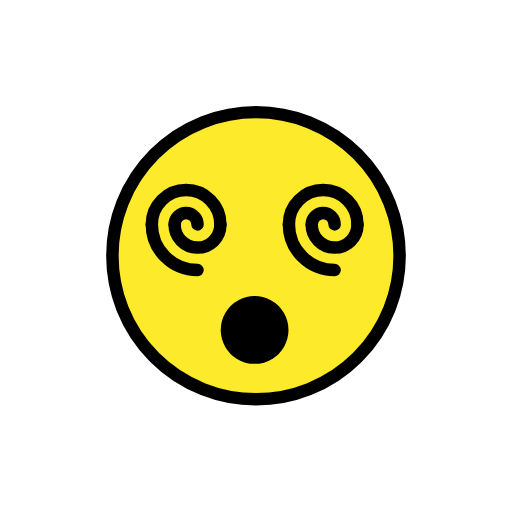
t = 0.00 s
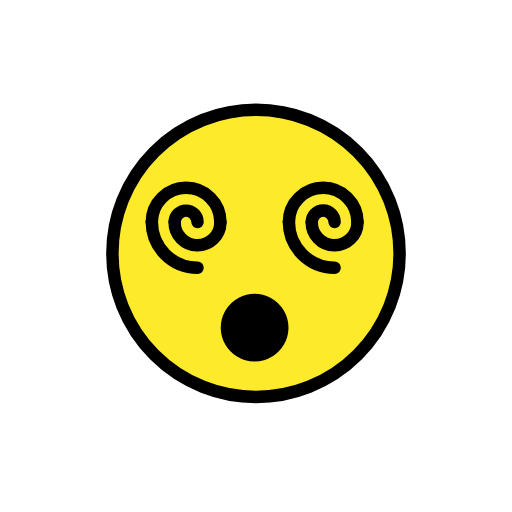
t = 0.48 s
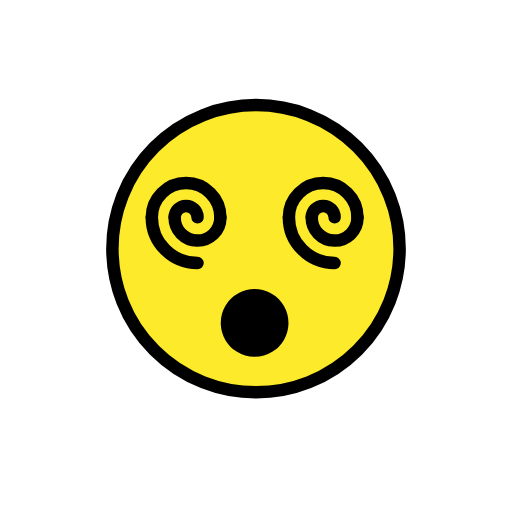
t = 1.43 s
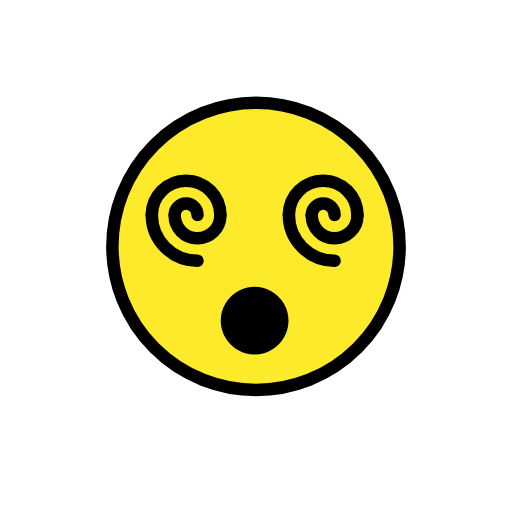
t = 1.90 s
t = 2.38 s: frame unchanged from t = 1.43 s, image omitted
t = 3.33 s: frame unchanged from t = 0.48 s, image omitted

The animated SVG that drew these frames (rendered in a browser with its animation timeline set to each time). Animation: 1 SMIL element (animateTransform=1); one cycle of 3.80 s, repeats indefinitely.

<?xml version='1.0' encoding='utf-8'?>
<svg xmlns="http://www.w3.org/2000/svg" id="emoji" viewBox="-5 -5 82 82" width="200" height="200" role="img">
  <title>OpenMoji: face with spiral eyes</title><g><g id="color">
    <path transform="translate(0 0)" fill="#fcea2b" d="M36,12.9583a23,23,0,1,0,23,23h0A23.026,23.026,0,0,0,36,12.9583Z" />
  </g>
  <g id="line">
    <circle cx="36" cy="35.9583" r="23" fill="none" stroke="#000" stroke-miterlimit="10" stroke-width="2" />
    <path transform="translate(0 0)" stroke="#000" stroke-miterlimit="10" stroke-width="2.5104" d="M35.7778,43.6811a4.1686,4.1686,0,1,0,.0005,0Z" />
    <g>
      <g>
        <path transform="translate(0 0)" fill="none" stroke="#000" stroke-linecap="round" stroke-miterlimit="10" stroke-width="2" d="M41.27,30.9367a5.4893,5.4893,0,1,1,10.9786,0" />
        <path transform="translate(0 0)" fill="none" stroke="#000" stroke-linecap="round" stroke-miterlimit="10" stroke-width="2" d="M44.93,30.9367a1.83,1.83,0,0,1,3.66,0" />
      </g>
      <path transform="translate(0 0)" fill="none" stroke="#000" stroke-linecap="round" stroke-miterlimit="10" stroke-width="2" d="M41.27,30.9367a7.3149,7.3149,0,0,0,7.3107,7.3191h.0084" />
      <path transform="translate(0 0)" fill="none" stroke="#000" stroke-linecap="round" stroke-miterlimit="10" stroke-width="2" d="M44.93,30.9367a3.66,3.66,0,0,0,7.319.121q.001-.06,0-.121" />
    </g>
    <g>
      <g>
        <path transform="translate(0 0)" fill="none" stroke="#000" stroke-linecap="round" stroke-miterlimit="10" stroke-width="2" d="M19.3155,30.9367a5.4893,5.4893,0,0,1,10.9786,0" />
        <path transform="translate(0 0)" fill="none" stroke="#000" stroke-linecap="round" stroke-miterlimit="10" stroke-width="2" d="M22.975,30.9367a1.83,1.83,0,0,1,3.66,0" />
      </g>
      <path transform="translate(0 0)" fill="none" stroke="#000" stroke-linecap="round" stroke-miterlimit="10" stroke-width="2" d="M19.3155,30.9367a7.3149,7.3149,0,0,0,7.3107,7.3191h.0084" />
      <path transform="translate(0 0)" fill="none" stroke="#000" stroke-linecap="round" stroke-miterlimit="10" stroke-width="2" d="M22.975,30.9367a3.66,3.66,0,1,0,7.3191.1148q.0009-.0573,0-.1148" />
    </g>
  </g>
<animateTransform attributeName="transform" type="translate" values="0 0;0 -1.5;0 0" dur="3.8s" repeatCount="indefinite" /></g></svg>
